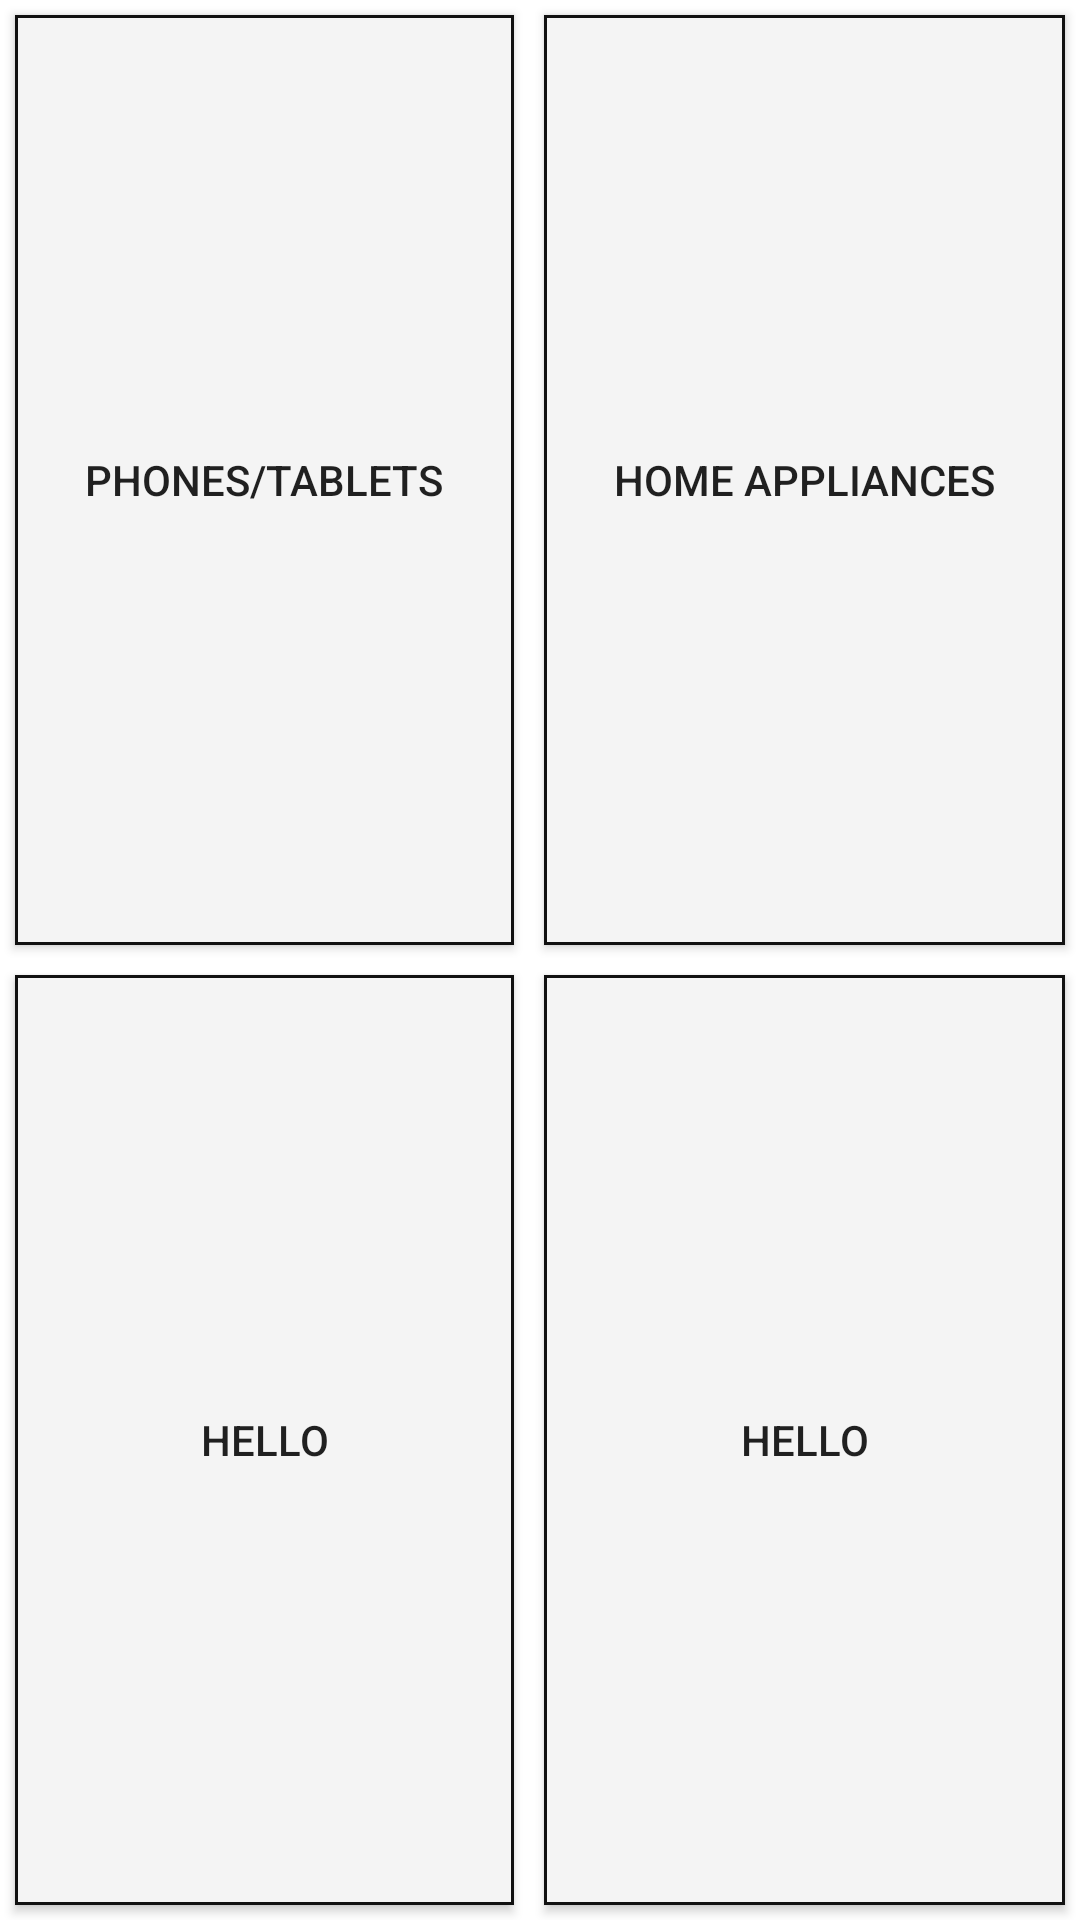

Write the Android layout XML for this screen, with the resource values it uses.
<!-- AndroidManifest.xml: application theme AppTheme -->
<!-- res/layout/fragment_inner_category.xml -->
<FrameLayout xmlns:android="http://schemas.android.com/apk/res/android"
    xmlns:tools="http://schemas.android.com/tools"
    android:layout_width="match_parent"
    android:layout_height="match_parent"
    tools:context=".innerCategoryFragment">

    
    <GridLayout
        android:layout_width="match_parent"
        android:layout_height="match_parent"
        android:columnCount="2"
        android:rowCount="2">
        <Button
            android:gravity="fill"
            android:text="Phones/Tablets"
            android:layout_columnWeight="1"
            android:layout_rowWeight="1"
            android:textAlignment="center"
            android:background="@drawable/buttonborder"
            android:layout_margin="5dp"
            android:onClick="toPhonesTablets"/>
        <Button
            android:gravity="fill"
            android:text="Home Appliances"
            android:layout_columnWeight="1"
            android:layout_rowWeight="1"
            android:textAlignment="center"
            android:background="@drawable/buttonborder"
            android:layout_margin="5dp"/>
        <Button
            android:gravity="fill"
            android:text="Hello"
            android:layout_columnWeight="1"
            android:layout_rowWeight="1"
            android:textAlignment="center"
            android:background="@drawable/buttonborder"
            android:layout_margin="5dp"/>
        <Button
            android:gravity="fill"
            android:text="Hello"
            android:layout_columnWeight="1"
            android:layout_rowWeight="1"
            android:textAlignment="center"
            android:background="@drawable/buttonborder"
            android:layout_margin="5dp"/>

    </GridLayout>

</FrameLayout>
<!-- resources referenced by this layout -->
<resources>
  <!-- drawable buttonborder (drawable) -->
  <?xml version="1.0" encoding="utf-8"?>
  <shape xmlns:android="http://schemas.android.com/apk/res/android" android:shape="rectangle">
      <stroke
          android:width="1dp"
          android:color="@color/black"
      />
      <solid
          android:color="@color/grayColor"/>
  
  
  </shape>
  <color name="black">#111111</color>
  <color name="grayColor">#f4f4f4</color>
</resources>
